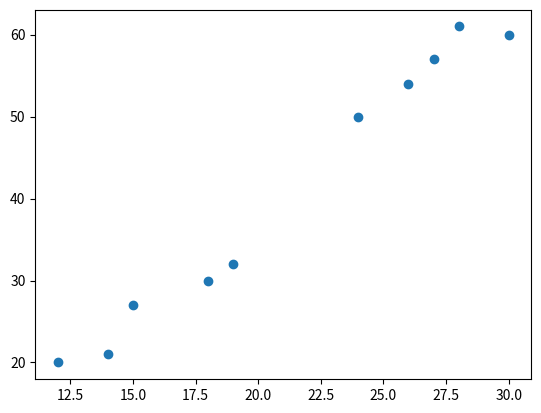

Write the Python code that produced this figure.
#!/usr/bin/env python3
import matplotlib.pyplot as plt


def vector_mean(v: list or tuple) -> float:
    return sum(v)/len(v)


def x_term(x: list or tuple, y: list or tuple) -> float:
    mx = vector_mean(x)
    my = vector_mean(y)
    numerator = denominator = 0.
    for xi, yi in zip(x, y):
        numerator += (xi - mx) * (yi - my)
        denominator += (xi - mx) ** 2
    return numerator / denominator


def b_term(x, y, b) -> float:
    return (sum(y) - (b * sum(x))) / len(x)


def least_squares_fit(x: list or tuple, y: list or tuple) -> (float, float):
    var_x = x_term(x, y)
    b = b_term(x, y, var_x)
    sign = '+'
    if b < 0:
        sign = ''
    print(f'Least Squares Eq.: y = {var_x}x {sign}{b}')
    return var_x, b


def main():

    x = [12, 30, 15, 24, 14, 18, 28, 26, 19, 27]
    y = (20, 60, 27, 50, 21, 30, 61, 54, 32, 57)

    var_x, b = least_squares_fit(x, y)

    plt.scatter(x, y)
    plt.show()


if __name__ == '__main__':
    main()
